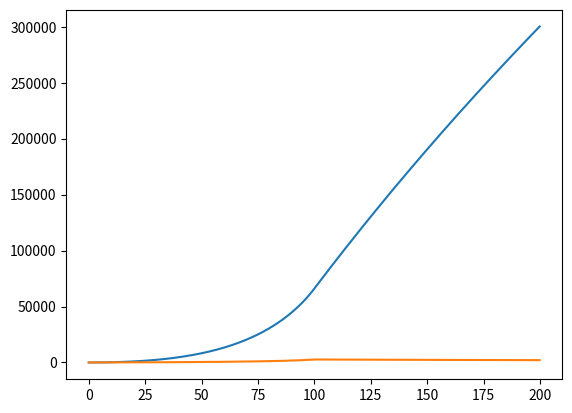

Recreate this plot in Python.
from scipy.integrate import odeint
from numpy import arange
from math import exp
import matplotlib.pyplot as plt

m_f, area, pressure, density = list(), list(), list(), list()
F_d, grav_acc, thrust_acc = list(), list(), list()
fuel_used = list()

# rocket properties
m_dot = 10      # constant fuel+air mass flow rate [kg/s]
V_e = 1500      # constant rocket exhaust velocity [m/s]
m_f0 = 1000     # initial fuel+ox [kg]
m_s = 100 # structural mass [kg]

# constants
G = 6.67e-11    # grav_accitational constant [m^3/kg/s^2]

# planet properties
M = 5.29e22     # mass of Kerbin [kg]
H = 5000        # scale height of planet [m]
R = 600000      # radius of planet [m]

def acceleration(y0,t):
  # unpack the state vector
  x = y0[0] # distance / altitude 
  xd = y0[1] # velocity (outwards)
  
  # current mass of the fuel+ox [kg]
  m_f.append(m_f0 - m_dot*t) 
  area.append(0.008*(m_s+m_f[-1])) # area (func of total mass according to KSP) [m^2]
  pressure.append(1*exp(-x/H)) # atmospheric pressure [atm] NOT PASCAL!?
  density.append(1.2230948554874*pressure[-1]) # atmospheric density [kg/m^3]

  grav_acc.append(G*M/pow(R+x,2)) # accel due to grav_accity based on dist from Kerbin surface (if going straight out) [m/s^2]
  
  c_d = 0.2
  
  # drag
  F_d.append(0.5*density[-1]*pow(xd, 2)*c_d*area[-1])

  # compute engine acceleration
  # thrust only contributes while mass of fuel is greater than zero
  if m_f[-1] > 0:
    thrust_acc.append((m_dot*V_e)/(m_s + m_f[-1]))
  else:
    thrust_acc.append(0)

  xdd = thrust_acc[-1] - grav_acc[-1]# - F_d[-1]
  return [xd, xdd]

y0 = [00.0, 0.0]
t = arange(0.0, 200., 0.1)

ans = odeint(acceleration, y0, t)

plt.plot(t, ans)